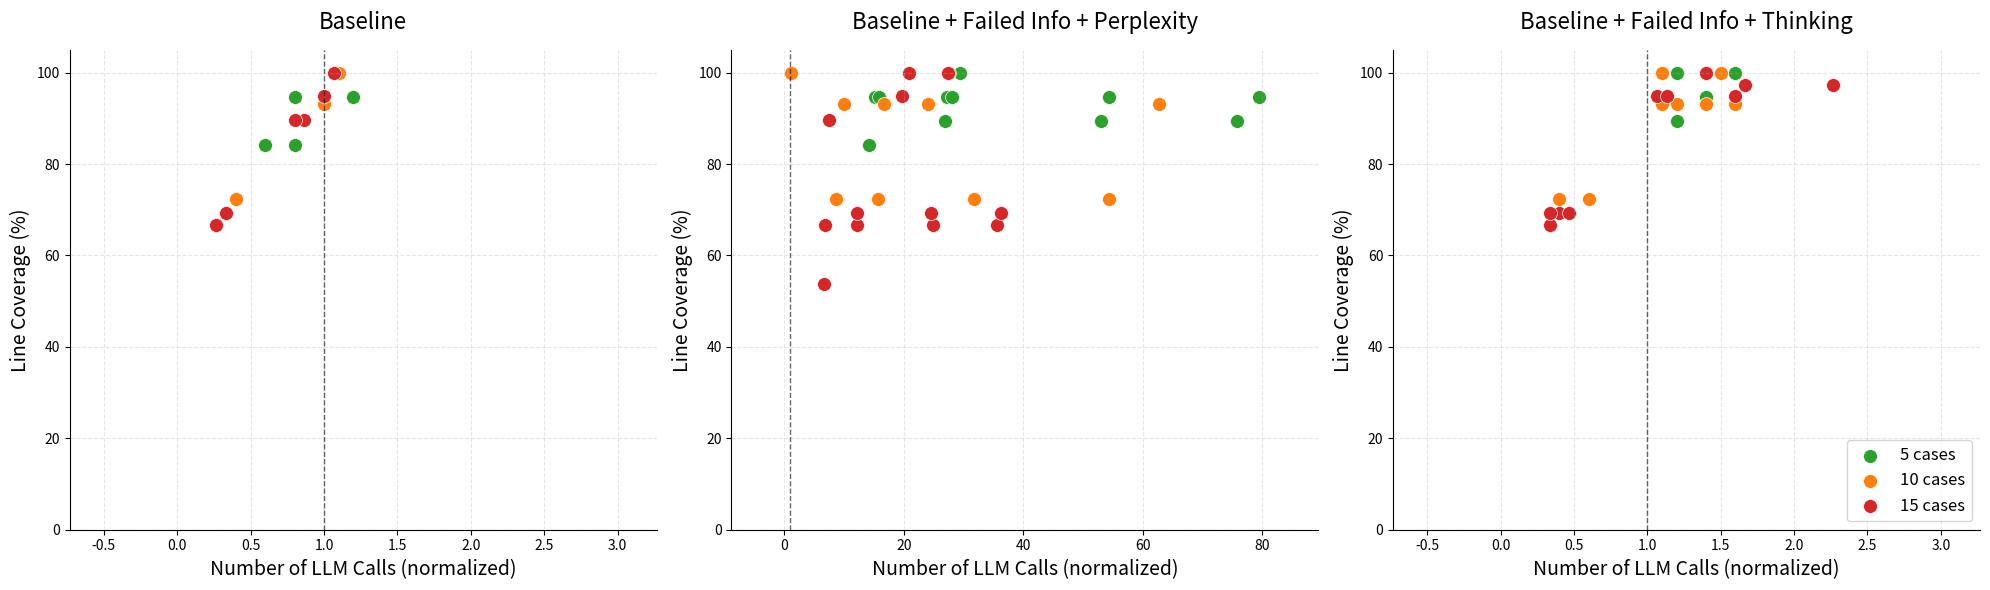

Write the Python code that produced this figure. (Note: this script raises an exception after producing the figure.)
import pandas as pd
import numpy as np
import matplotlib.pyplot as plt
from matplotlib.patches import Patch

# --- Create the DataFrame (updated for three methods) ---
iter_levels = ['1 iter', '2 iter', '4 iter', '6 iter']
percentage_levels = ['30%', '50%', '70%']
attempt_levels = ['Without Failed Attempts', 'With Failed Attempts + Thinking', 'With Failed Attempts + Perplexity']
row_tuples = [(att, it, per) for att in attempt_levels for it in iter_levels for per in percentage_levels]
row_index = pd.MultiIndex.from_tuples(row_tuples, names=['Method', 'Iterations', 'Percentage'])

metric_levels = ['Coverage', 'LLM Calls', 'Number of Tests Generated']
case_levels = ['5 cases', '10 cases', '15 cases']
column_tuples = [(met, case) for met in metric_levels for case in case_levels]
column_index = pd.MultiIndex.from_tuples(column_tuples, names=['Metric', 'Cases'])

data = np.array([
    # Baseline
    # 1 iter
    [94.7, 72.4, 66.7, 4, 4, 4, 4, 4, 4],
    [94.7, 93.1, 100.0, 6, 10, 16, 6, 10, 16],
    [94.7, 100.0, 69.2, 6, 11, 5, 6, 11, 5],
    # 2 iter
    [84.2, 72.4, 66.7, 3, 4, 4, 3, 4, 4],
    [94.7, 93.1, 89.7, 5, 10, 13, 5, 10, 13],
    [94.7, 100.0, 69.2, 6, 11, 5, 6, 11, 5],
    # 4 iter
    [84.2, 72.4, 66.7, 4, 4, 4, 4, 4, 4],
    [94.7, 93.1, 94.9, 6, 10, 15, 6, 10, 15],
    [94.7, 100.0, 69.2, 6, 11, 5, 6, 11, 5],
    # 6 iter
    [94.7, 72.4, 66.7, 5, 4, 4, 5, 4, 4],
    [84.2, 93.1, 89.7, 3, 10, 12, 3, 10, 12],
    [94.7, 100.0, 69.2, 6, 11, 5, 6, 11, 5],
    
    # Failed, Thinking
    # 1 iter
    [89.5, 72.4, 66.7, 6, 4, 5, 6, 4, 5],
    [94.7, 93.1, 94.9, 7, 11, 16, 7, 11, 16],
    [94.7, 93.1, 69.2, 7, 11, 6, 7, 11, 6],
    # 2 iter
    [100.0, 72.4, 66.7, 7, 6, 5, 7, 6, 5],
    [100.0, 93.1, 94.9, 6, 12, 17, 6, 12, 17],
    [100.0, 100.0, 69.2, 7, 11, 7, 7, 11, 7],
    # 4 iter
    [100.0, 100.0, 94.9, 7, 15, 24, 5, 10, 15],
    [100.0, 93.1, 100.0, 8, 14, 21, 6, 10, 16],
    [100.0, 100.0, 69.2, 8, 11, 5, 6, 11, 9],
    # 6 iter
    [100.0, 100.0, 97.4, 6, 15, 25, 6, 12, 16],
    [100.0, 93.1, 100.0, 6, 16, 21, 6, 10, 17],
    [100.0, 100.0, 97.4, 7, 11, 34, 7, 12, 16],

    # Failed, Perplexity
    # 1 iter
    [84.2, 72.4, 66.7, 71, 87, 101, 3, 4, 4],
    [94.7, 93.1, 89.7, 76, 99, 113, 5, 10, 13],
    [94.7, 100.0, 53.8, 79, 11, 98, 6, 11, 2],
    # 2 iter
    [89.5, 72.4, 66.7, 134, 157, 182, 5, 4, 4],
    [94.7, 93.1, 94.9, 136, 166, 296, 5, 8, 15],
    [94.7, 100.0, 69.2, 140, 11, 182, 6, 12, 5],
    # 4 iter
    [89.5, 72.4, 66.7, 265, 317, 373, 4, 4, 4],
    [100.0, 93.1, 100.0, 147, 240, 312, 6, 9, 17],
    [94.7, 100.0, 69.2, 272, 11, 367, 6, 12, 5],
    # 6 iter
    [89.5, 72.4, 66.7, 379, 543, 533, 5, 4, 4],
    [100.0, 93.1, 100.0, 138, 628, 410, 6, 10, 17],
    [94.7, 100.0, 69.2, 397, 11, 545, 6, 12, 5],
])


df = pd.DataFrame(data, index=row_index, columns=column_index)

# --- Helper function to find Pareto front ---
def find_pareto_front(llm_calls, coverage):
    """Build Pareto front by:
    1) grouping all points by number of calls (x) and taking the max coverage per x,
    2) filtering these aggregated points to only non-dominated points, and
    3) returning them sorted by x to allow connecting neighbors.
    Note: x is negative LLM calls, so larger x means fewer actual calls (better).
    """
    points = list(zip(llm_calls, coverage))
    if not points:
        return []

    # Step 1: aggregate by x with max y
    calls_to_max_coverage = {}
    for x, y in points:
        if x in calls_to_max_coverage:
            calls_to_max_coverage[x] = max(calls_to_max_coverage[x], y)
        else:
            calls_to_max_coverage[x] = y

    aggregated_points = [(x, y) for x, y in calls_to_max_coverage.items()]

    # Step 2: filter to Pareto-optimal (non-dominated) among the aggregated points
    pareto_points = []
    for i, (x1, y1) in enumerate(aggregated_points):
        dominated = False
        for j, (x2, y2) in enumerate(aggregated_points):
            if i == j:
                continue
            # A point (x1, y1) is dominated if there exists (x2, y2) with
            # x2 >= x1 (fewer/equal calls) and y2 >= y1 (higher/equal coverage),
            # with at least one strict improvement.
            if (x2 >= x1 and y2 >= y1) and (x2 > x1 or y2 > y1):
                dominated = True
                break
        if not dominated:
            pareto_points.append((x1, y1))

    # Step 3: sort by x for sequential connection
    pareto_points.sort(key=lambda p: p[0])
    return pareto_points

# --- Create Pareto Scatter Plots (one per case group) ---
# Extract coverage and LLM calls data
df_coverage = df['Coverage'].copy()
df_llm_calls = df['LLM Calls'].copy()

# Define colors for the three case groups
color_5_cases = 'tab:green'
color_10_cases = 'tab:orange'
color_15_cases = 'tab:red'

# Create subplots for each method
fig, axes = plt.subplots(1, 3, figsize=(20, 6))
method_groups = ['Without Failed Attempts', 'With Failed Attempts + Perplexity', 'With Failed Attempts + Thinking']
case_groups = ['5 cases', '10 cases', '15 cases']
case_colors = [color_5_cases, color_10_cases, color_15_cases]

# Find axis ranges - separate for Perplexity and shared for Baseline/Thinking
baseline_thinking_calls = []
perplexity_calls = []
all_coverage = []

for method_group in method_groups:
    for case in case_groups:
        # Get normalization factor based on case group
        case_count = int(case.split()[0])  # Extract number from "5 cases", "10 cases", etc.
        
        for iteration in df.index.get_level_values('Iterations').unique():
            for percentage in df.index.get_level_values('Percentage').unique():
                coverage_val = df.loc[(method_group, iteration, percentage), ('Coverage', case)]
                llm_calls_val = df.loc[(method_group, iteration, percentage), ('LLM Calls', case)]
                all_coverage.append(coverage_val)
                
                # Normalize LLM calls by number of cases
                normalized_calls = llm_calls_val / case_count
                
                if method_group == 'With Failed Attempts + Perplexity':
                    perplexity_calls.append(normalized_calls)
                else:
                    baseline_thinking_calls.append(normalized_calls)

# Axis ranges for baseline and thinking (subplots 0 and 2)
baseline_thinking_min_calls = min(baseline_thinking_calls) - 1
baseline_thinking_max_calls = max(baseline_thinking_calls) + 1

# Axis ranges for perplexity (subplot 1)
perplexity_min_calls = min(perplexity_calls) - 10
perplexity_max_calls = max(perplexity_calls) + 10

# Shared coverage range for all subplots
global_min_coverage = 0  # Keep at 0 for coverage
global_max_coverage = max(all_coverage) + 5  # Add some padding

for idx, method_group in enumerate(method_groups):
    ax = axes[idx]
    
    # Create scatter plots for each case group within this method group
    for case_idx, case in enumerate(case_groups):
        coverage_data = []
        llm_calls_data = []
        
        # Get normalization factor based on case group
        case_count = int(case.split()[0])  # Extract number from "5 cases", "10 cases", etc.
        
        # Iterate through all combinations for this method group and case
        for iteration in df.index.get_level_values('Iterations').unique():
            for percentage in df.index.get_level_values('Percentage').unique():
                coverage_val = df.loc[(method_group, iteration, percentage), ('Coverage', case)]
                llm_calls_val = df.loc[(method_group, iteration, percentage), ('LLM Calls', case)]
                
                coverage_data.append(coverage_val)
                # Normalize LLM calls by number of cases
                llm_calls_data.append(llm_calls_val / case_count)
        
        # Create scatter plot for this case group
        ax.scatter(llm_calls_data, coverage_data, 
                  color=case_colors[case_idx], s=100, 
                  label=case, edgecolors='white', linewidth=0.5)
    
    # Customize each subplot
    ax.set_xlabel('Number of LLM Calls (normalized)', fontsize=14)
    ax.set_ylabel('Line Coverage (%)', fontsize=14)
    
    # Set title based on method group
    if method_group == 'Without Failed Attempts':
        ax.set_title('Baseline', fontsize=16, pad=15)
    elif method_group == 'With Failed Attempts + Perplexity':
        ax.set_title('Baseline + Failed Info + Perplexity', fontsize=16, pad=15)
    else:  # 'With Failed Attempts + Thinking'
        ax.set_title('Baseline + Failed Info + Thinking', fontsize=16, pad=15)
    
    ax.grid(True, linestyle='--', alpha=0.3)
    ax.spines['top'].set_visible(False)
    ax.spines['right'].set_visible(False)
    
    # Add vertical dashed line at x=1 as reference
    ax.axvline(x=1, color='black', linestyle='--', alpha=0.6, linewidth=1)
    
    # Set axis limits - separate scaling for perplexity subplot
    if idx == 1:  # Perplexity subplot
        ax.set_xlim(perplexity_min_calls, perplexity_max_calls)
    else:  # Baseline and Thinking subplots
        ax.set_xlim(baseline_thinking_min_calls, baseline_thinking_max_calls)
    ax.set_ylim(global_min_coverage, global_max_coverage)
    
    # Add legend only to the last subplot
    if idx == 2:
        ax.legend(fontsize=12, loc='lower right')

# Adjust layout and save
# fig.suptitle('Pareto Plots: Coverage vs LLM Calls by Case Group', fontsize=16, y=1.02)
fig.tight_layout()
plt.savefig('plots/num_calls_vs_coverage_pareto.png', dpi=300, bbox_inches='tight')
plt.close(fig)

print("Pareto plots saved as:")
print("- plots/num_calls_vs_coverage_pareto.png")